2-way image classification set "random-5500-0.8" from GitHub (levshuster/whale-detection); label vocabulary: no whale, whale present.

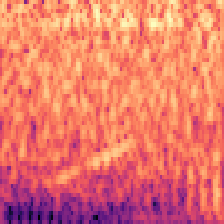
Label: whale present

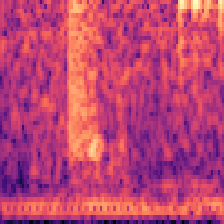
Label: no whale

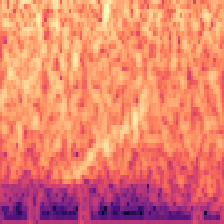
Label: whale present

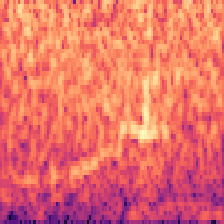
Label: whale present

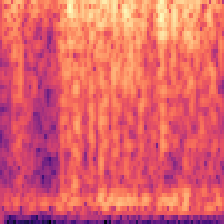
Label: no whale

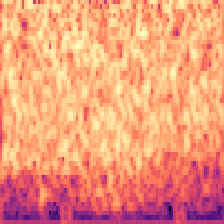
Label: no whale
